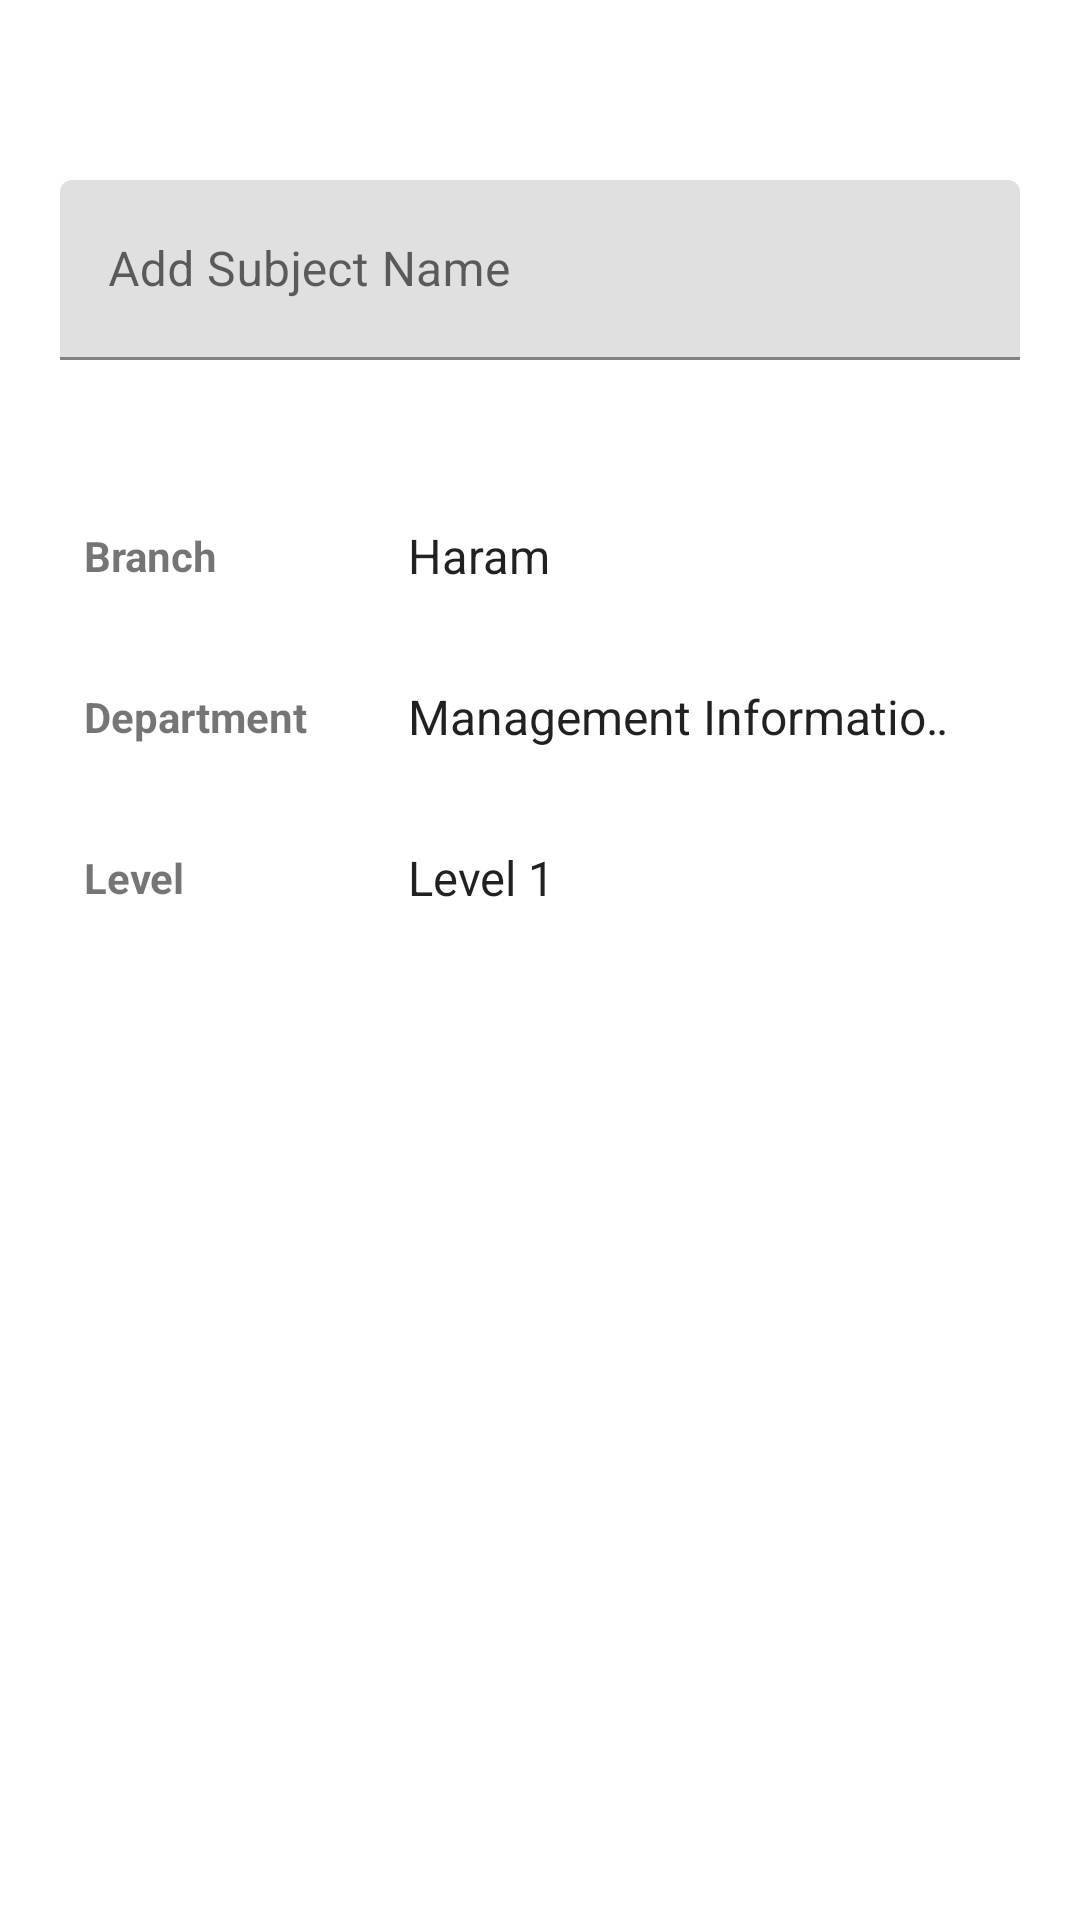

Produce the Android XML layout that renders to this screen, including the resource entries it uses.
<!-- AndroidManifest.xml: application theme Theme.MotataweraAdmin -->
<!-- res/layout/activity_add_subject.xml -->
<?xml version="1.0" encoding="utf-8"?>
<layout xmlns:android="http://schemas.android.com/apk/res/android"
    xmlns:app="http://schemas.android.com/apk/res-auto"
    xmlns:tools="http://schemas.android.com/tools">

    <androidx.constraintlayout.widget.ConstraintLayout
        android:layout_width="match_parent"
        android:layout_height="match_parent"
        tools:context=".ui.AddSubjectActivity">
        <LinearLayout
            android:id="@+id/layout_data"
            android:layout_width="match_parent"
            android:layout_height="wrap_content"
            android:layout_marginTop="40dp"
            android:orientation="vertical"
            android:padding="20dp"
            app:layout_constraintEnd_toEndOf="parent"
            app:layout_constraintHorizontal_bias="1.0"
            app:layout_constraintStart_toStartOf="parent"
            app:layout_constraintTop_toTopOf="parent">

 


            <com.google.android.material.textfield.TextInputLayout
                android:id="@+id/til_Subject_fullname"
                android:layout_width="match_parent"
                android:layout_height="wrap_content"
                android:layout_marginBottom="10dp"
                app:errorEnabled="true"
                app:startIconDrawable="@drawable/ic_baseline_menu_book_24"
                app:startIconTint="@color/inputtextbackgroundcolor">

                <EditText
                    android:id="@+id/et_Subject_fullname"
                    android:layout_width="match_parent"
                    android:layout_height="60dp"
                    android:hint="@string/addSubjectName"
                    android:textColor="@color/inputtextbackgroundcolor"
                    android:textColorHint="@color/inputtextbackgroundcolor" />
            </com.google.android.material.textfield.TextInputLayout>

        

            <LinearLayout
                android:layout_width="match_parent"
                android:layout_height="wrap_content"
                android:layout_marginTop="16dp"
                android:orientation="horizontal">

                <TextView
                    android:layout_width="100dp"
                    android:layout_height="wrap_content"
                    android:layout_gravity="center_vertical"
                    android:padding="8dp"
                    android:textStyle="bold"
                    android:text="@string/branch" />

                <Spinner
                    android:id="@+id/sp_branch"
                    android:layout_width="0dp"
                    android:layout_height="wrap_content"
                    android:layout_gravity="center_vertical"
                    android:layout_weight="1"
                    android:background="@color/white"
                    android:entries="@array/branchlist"
                    android:padding="8dp" />


            </LinearLayout>

            <LinearLayout
                android:layout_width="match_parent"
                android:layout_height="wrap_content"
                android:layout_marginTop="16dp"
                android:orientation="horizontal">

                <TextView
                    android:layout_width="100dp"
                    android:layout_height="wrap_content"
                    android:layout_gravity="center_vertical"
                    android:padding="8dp"
                    android:textStyle="bold"
                    android:text="@string/department" />

                <Spinner
                    android:id="@+id/sp_department"
                    android:layout_width="match_parent"
                    android:layout_height="wrap_content"
                    android:layout_weight="1"
                    android:background="@color/white"
                    android:entries="@array/departmentlist"
                    android:padding="8dp" />

            </LinearLayout>

            <LinearLayout
                android:layout_width="match_parent"
                android:layout_height="wrap_content"
                android:layout_marginTop="16dp"
                android:orientation="horizontal">

                <TextView
                    android:layout_width="100dp"
                    android:layout_height="wrap_content"
                    android:layout_gravity="center_vertical"
                    android:padding="8dp"
                    android:textStyle="bold"
                    android:text="@string/level" />

                <Spinner
                    android:id="@+id/sp_grad"
                    android:layout_width="0dp"
                    android:layout_height="wrap_content"
                    android:layout_weight="1"
                    android:background="@color/white"
                    android:entries="@array/gradlist"
                    android:padding="8dp" />


            </LinearLayout>


        </LinearLayout>

        <Button
            android:id="@+id/btn_addSubject"
            android:layout_width="match_parent"
            android:layout_height="50dp"
            android:layout_alignParentBottom="true"
            android:layout_centerHorizontal="true"
            android:layout_marginStart="50dp"
            android:layout_marginTop="20dp"
            android:layout_marginEnd="50dp"
            android:background="@drawable/bg_botton"
            android:text="@string/AddSubject"
            android:textAllCaps="false"
            android:textColor="@color/white"
            app:backgroundTint="@color/MainRedColor"
            app:layout_constraintEnd_toEndOf="parent"
            app:layout_constraintHorizontal_bias="0.0"
            app:layout_constraintStart_toStartOf="parent"
            app:layout_constraintTop_toBottomOf="@+id/layout_data" />

    </androidx.constraintlayout.widget.ConstraintLayout>
</layout>
<!-- resources referenced by this layout -->
<resources>
  <string-array name="branchlist">
          <item>Haram</item>
          <item>Qtamia</item>
          <item>Haram And Qtamia</item>
      </string-array>
  <string-array name="departmentlist">
          <item>Management Information System</item>
          <item>Business</item>
          <item>Accounting</item>
      </string-array>
  <string-array name="gradlist">
          <item>Level 1</item>
          <item>Level 2</item>
          <item>Level 3</item>
          <item>Level 4</item>
      </string-array>
  <color name="MainRedColor">#E3120B</color>
  <color name="inputtextbackgroundcolor">#335472</color>
  <color name="white">#ffffff</color>
  <string name="AddSubject">Add Subject</string>
  <string name="addSubjectName">Add Subject Name</string>
  <string name="branch">Branch</string>
  <string name="department">Department</string>
  <string name="level">Level</string>
  <style name="Theme.MotataweraAdmin" parent="Theme.MaterialComponents.DayNight.DarkActionBar">
          
          <item name="colorPrimary">@color/MainRedColor</item>
          <item name="colorPrimaryVariant">@color/red_700</item>
          <item name="colorOnPrimary">@color/white</item>
          
          <item name="colorSecondary">@color/teal_200</item>
          <item name="colorSecondaryVariant">@color/teal_700</item>
          <item name="colorOnSecondary">@color/black</item>
          
          <item name="android:statusBarColor" tools:targetApi="l">?attr/colorPrimaryVariant</item>
          
      </style>
  <color name="red_700">#D32F2F</color>
  <color name="teal_200">#FF03DAC5</color>
  <color name="teal_700">#FF018786</color>
  <color name="black">#FF000000</color>
</resources>
